Run: headless pygame with SDL's dummy video driver; simulated clock (each Clock.tick advances the game by its frame time, no real sleeping); random seed 0; keys injected as events and as key.get_pressed() state; no mouse input.
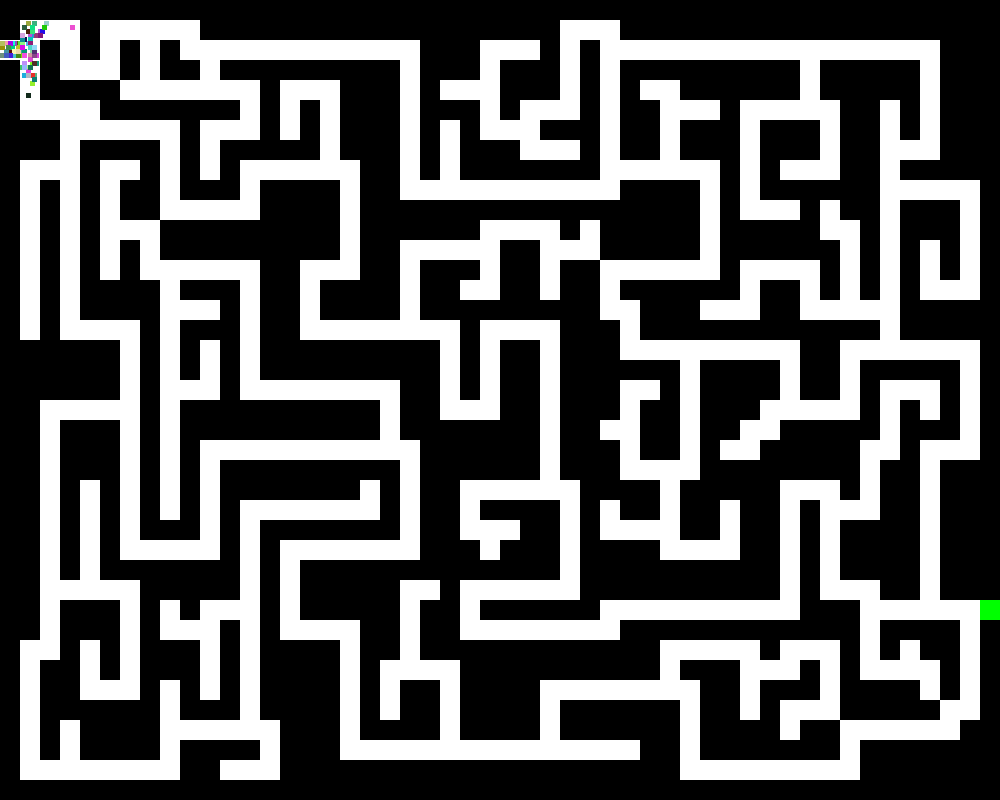
Frame 1 of 4 · flips 1–60 · no input
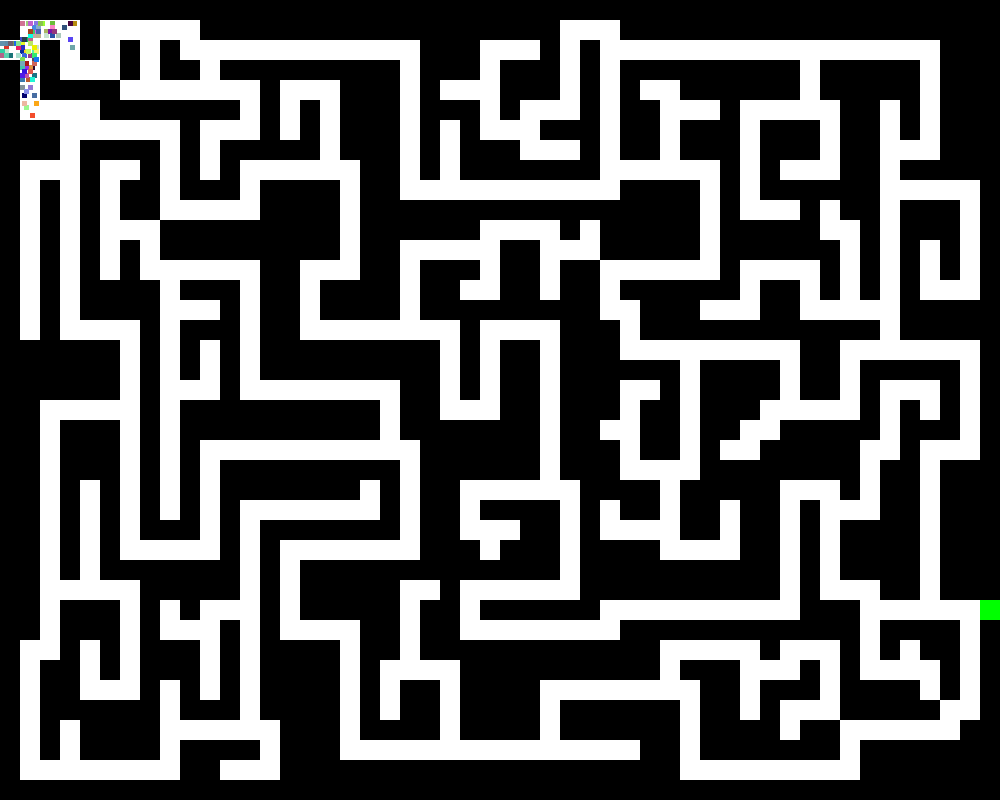
Frame 2 of 4 · flips 61–180 · tapped SPACE, RETURN · held RIGHT (→), D
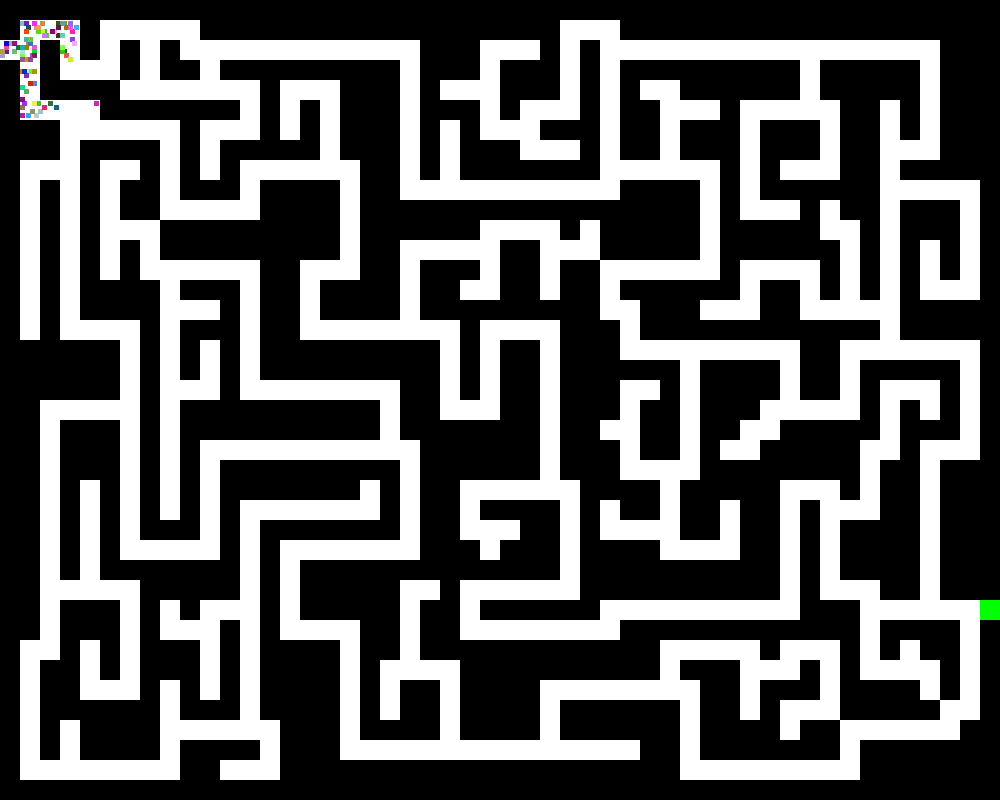
Frame 3 of 4 · flips 181–300 · held DOWN (↓), S
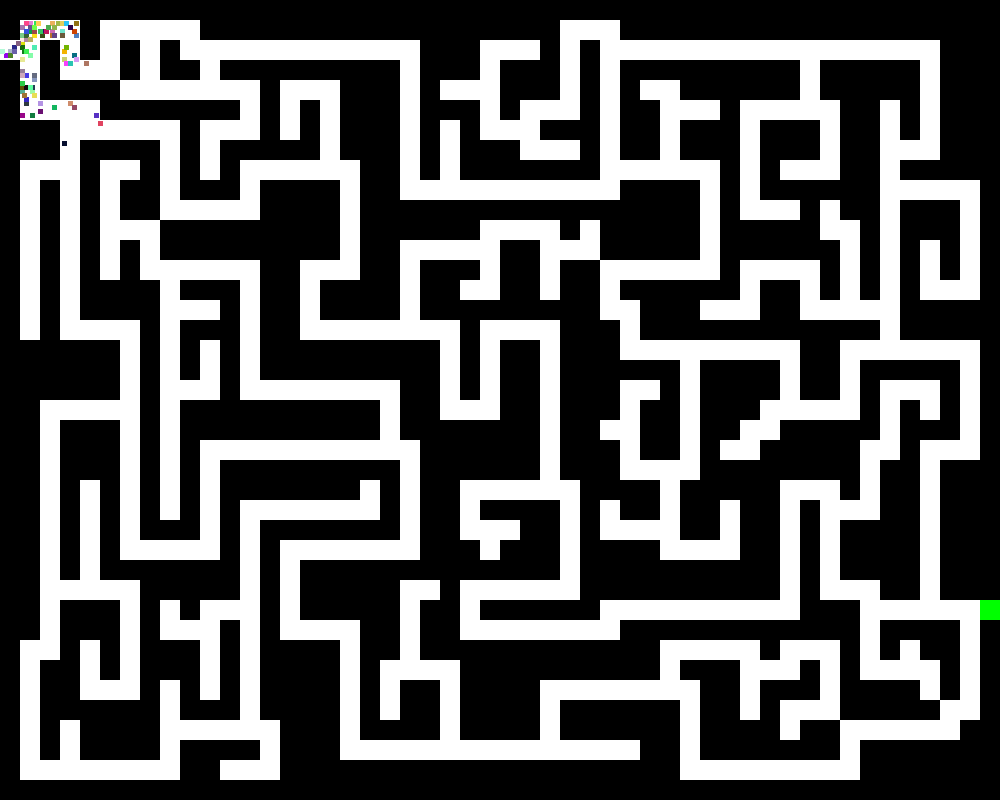
Frame 4 of 4 · flips 301–420 · held LEFT (←), A, UP (↑), W

The pygame program that drew these frames:

from pygame import *
import sys
from random import randint

init()

sc = display.set_mode((1000, 800))
display.set_caption("Муравьиная колония")
class Ant:
    def __init__(self, x, y, width, height):
        self.rect = Rect(x, y, width, height)

    def move(self, dx, dy, maze_surface):
        
        dx *= 4
        dy *= 4
        future_rect = self.rect.move(dx, dy)
        for x in range(future_rect.left, future_rect.right):
            for y in range(future_rect.top, future_rect.bottom):
                if 0 <= x < maze_surface.get_width() and 0 <= y < maze_surface.get_height():
                    if maze_surface.get_at((x, y)) == (0, 0, 0):
                        return  # Не перемещаем муравья, если будущее положение содержит черный цвет
                    if maze_surface.get_at((x, y)) == (0, 255, 0):
                        print("победа")
                        return True
                        
        self.rect.x += dx
        self.rect.y += dy

    def draw(self, surface):
        draw.rect(surface, (randint(0, 255), randint(0, 255), randint(0, 255)), self.rect)
class Maze:
    def __init__(self, maze_layout):
        self.maze_layout = maze_layout
        self.block_size = 20
        self.maze_rects = []
        self.surface = Surface((1000,800), SRCALPHA)  

        for row_index, row in enumerate(self.maze_layout):
            for col_index, cell in enumerate(row):
                if cell == 1:
                    rect = Rect(col_index * self.block_size, row_index * self.block_size, self.block_size, self.block_size)
                    self.maze_rects.append(rect)
                    draw.rect(self.surface, (0, 0, 0), rect)
                elif cell ==2 :
                    rect_forwin = Rect(col_index * self.block_size, row_index * self.block_size, self.block_size, self.block_size)
                    self.maze_rects.append(rect_forwin)
                    draw.rect(self.surface, (0, 255,0), rect_forwin)    

    def draw(self, surface):
        surface.blit(self.surface, (0, 0))

maze_layout =[
    [1, 1, 1, 1, 1, 1, 1, 1, 1, 1, 1, 1, 1, 1, 1, 1, 1, 1, 1, 1, 1, 1, 1, 1, 1, 1, 1, 1, 1, 1, 1, 1, 1, 1, 1, 1, 1, 1, 1, 1, 1, 1, 1, 1, 1, 1, 1, 1, 1, 1],
    [1, 0, 0, 0, 1, 0, 0, 0, 0, 0, 1, 1, 1, 1, 1, 1, 1, 1, 1, 1, 1, 1, 1, 1, 1, 1, 1, 1, 0, 0, 0, 1, 1, 1, 1, 1, 1, 1, 1, 1, 1, 1, 1, 1, 1, 1, 1, 1, 1, 1],
    [0, 0, 1, 0, 1, 0, 1, 0, 1, 0, 0, 0, 0, 0, 0, 0, 0, 0, 0, 0, 0, 1, 1, 1, 0, 0, 0, 1, 0, 1, 0, 0, 0, 0, 0, 0, 0, 0, 0, 0, 0, 0, 0, 0, 0, 0, 0, 1, 1, 1],
    [1, 0, 1, 0, 0, 0, 1, 0, 1, 1, 0, 1, 1, 1, 1, 1, 1, 1, 1, 1, 0, 1, 1, 1, 0, 1, 1, 1, 0, 1, 0, 1, 1, 1, 1, 1, 1, 1, 1, 1, 0, 1, 1, 1, 1, 1, 0, 1, 1, 1],
    [1, 0, 1, 1, 1, 1, 0, 0, 0, 0, 0, 0, 0, 1, 0, 0, 0, 1, 1, 1, 0, 1, 0, 0, 0, 1, 1, 1, 0, 1, 0, 1, 0, 0, 1, 1, 1, 1, 1, 1, 0, 1, 1, 1, 1, 1, 0, 1, 1, 1],
    [1, 0, 0, 0, 0, 1, 1, 1, 1, 1, 1, 1, 0, 1, 0, 1, 0, 1, 1, 1, 0, 1, 1, 1, 0, 1, 0, 0, 0, 1, 0, 1, 1, 0, 0, 0, 1, 0, 0, 0, 0, 0, 1, 1, 0, 1, 0, 1, 1, 1],
    [1, 1, 1, 0, 0, 0, 0, 0, 0, 1, 0, 0, 0, 1, 0, 1, 0, 1, 1, 1, 0, 1, 0, 1, 0, 0, 0, 1, 1, 1, 0, 1, 1, 0, 1, 1, 1, 0, 1, 1, 1, 0, 1, 1, 0, 1, 0, 1, 1, 1],
    [1, 1, 1, 0, 1, 1, 1, 1, 0, 1, 0, 1, 1, 1, 1, 1, 0, 1, 1, 1, 0, 1, 0, 1, 1, 1, 0, 0, 0, 1, 0, 1, 1, 0, 1, 1, 1, 0, 1, 1, 1, 0, 1, 1, 0, 0, 0, 1, 1, 1],
    [1, 0, 0, 0, 1, 0, 0, 1, 0, 1, 0, 1, 0, 0, 0, 0, 0, 0, 1, 1, 0, 1, 0, 1, 1, 1, 1, 1, 1, 1, 0, 0, 0, 0, 0, 0, 1, 0, 1, 0, 0, 0, 1, 1, 0, 1, 1, 1, 1, 1],
    [1, 0, 1, 0, 1, 0, 1, 1, 0, 1, 1, 1, 0, 1, 1, 1, 1, 0, 1, 1, 0, 0, 0, 0, 0, 0, 0, 0, 0, 0, 0, 1, 1, 1, 1, 0, 1, 0, 1, 1, 1, 1, 1, 1, 0, 0, 0, 0, 0, 1],
    [1, 0, 1, 0, 1, 0, 1, 1, 0, 0, 0, 0, 0, 1, 1, 1, 1, 0, 1, 1, 1, 1, 1, 1, 1, 1, 1, 1, 1, 1, 1, 1, 1, 1, 1, 0, 1, 0, 0, 0, 1, 0, 1, 1, 0, 1, 1, 1, 0, 1],
    [1, 0, 1, 0, 1, 0, 0, 0, 1, 1, 1, 1, 1, 1, 1, 1, 1, 0, 1, 1, 1, 1, 1, 1, 0, 0, 0, 0, 1, 0, 1, 1, 1, 1, 1, 0, 1, 1, 1, 1, 1, 0, 0, 1, 0, 1, 1, 1, 0, 1],
    [1, 0, 1, 0, 1, 0, 1, 0, 1, 1, 1, 1, 1, 1, 1, 1, 1, 0, 1, 1, 0, 0, 0, 0, 0, 1, 1, 0, 0, 0, 1, 1, 1, 1, 1, 0, 1, 1, 1, 1, 1, 1, 0, 1, 0, 1, 0, 1, 0, 1],
    [1, 0, 1, 0, 1, 0, 1, 0, 0, 0, 0, 0, 0, 1, 1, 0, 0, 0, 1, 1, 0, 1, 1, 1, 0, 1, 1, 0, 1, 1, 0, 0, 0, 0, 0, 0, 1, 0, 0, 0, 0, 1, 0, 1, 0, 1, 0, 1, 0, 1],
    [1, 0, 1, 0, 1, 1, 1, 1, 0, 1, 1, 1, 0, 1, 1, 0, 1, 1, 1, 1, 0, 1, 1, 0, 0, 1, 1, 0, 1, 1, 0, 1, 1, 1, 1, 1, 1, 0, 1, 1, 0, 1, 0, 1, 0, 1, 0, 0, 0, 1],
    [1, 0, 1, 0, 1, 1, 1, 1, 0, 0, 0, 1, 0, 1, 1, 0, 1, 1, 1, 1, 0, 1, 1, 1, 1, 1, 1, 1, 1, 1, 0, 0, 1, 1, 1, 0, 0, 0, 1, 1, 0, 0, 0, 0, 0, 1, 1, 1, 1, 1],
    [1, 0, 1, 0, 0, 0, 0, 1, 0, 1, 1, 1, 0, 1, 1, 0, 0, 0, 0, 0, 0, 0, 0, 1, 0, 0, 0, 0, 1, 1, 1, 0, 1, 1, 1, 1, 1, 1, 1, 1, 1, 1, 1, 1, 0, 1, 1, 1, 1, 1],
    [1, 1, 1, 1, 1, 1, 0, 1, 0, 1, 0, 1, 0, 1, 1, 1, 1, 1, 1, 1, 1, 1, 0, 1, 0, 1, 1, 0, 1, 1, 1, 0, 0, 0, 0, 0, 0, 0, 0, 0, 1, 1, 0, 0, 0, 0, 0, 0, 0, 1],
    [1, 1, 1, 1, 1, 1, 0, 1, 0, 1, 0, 1, 0, 1, 1, 1, 1, 1, 1, 1, 1, 1, 0, 1, 0, 1, 1, 0, 1, 1, 1, 1, 1, 1, 0, 1, 1, 1, 1, 0, 1, 1, 0, 1, 1, 1, 1, 1, 0, 1],
    [1, 1, 1, 1, 1, 1, 0, 1, 0, 0, 0, 1, 0, 0, 0, 0, 0, 0, 0, 0, 1, 1, 0, 1, 0, 1, 1, 0, 1, 1, 1, 0, 0, 1, 0, 1, 1, 1, 1, 0, 1, 1, 0, 1, 0, 0, 0, 1, 0, 1],
    [1, 1, 0, 0, 0, 0, 0, 1, 0, 1, 1, 1, 1, 1, 1, 1, 1, 1, 1, 0, 1, 1, 0, 0, 0, 1, 1, 0, 1, 1, 1, 0, 1, 1, 0, 1, 1, 1, 0, 0, 0, 0, 0, 1, 0, 1, 0, 1, 0, 1],
    [1, 1, 0, 1, 1, 1, 0, 1, 0, 1, 1, 1, 1, 1, 1, 1, 1, 1, 1, 0, 1, 1, 1, 1, 1, 1, 1, 0, 1, 1, 0, 0, 1, 1, 0, 1, 1, 0, 0, 1, 1, 1, 1, 1, 0, 1, 1, 1, 0, 1],
    [1, 1, 0, 1, 1, 1, 0, 1, 0, 1, 0, 0, 0, 0, 0, 0, 0, 0, 0, 0, 0, 1, 1, 1, 1, 1, 1, 0, 1, 1, 1, 0, 1, 1, 0, 1, 0, 0, 1, 1, 1, 1, 1, 0, 0, 1, 0, 0, 0, 1],
    [1, 1, 0, 1, 1, 1, 0, 1, 0, 1, 0, 1, 1, 1, 1, 1, 1, 1, 1, 1, 0, 1, 1, 1, 1, 1, 1, 0, 1, 1, 1, 0, 0, 0, 0, 1, 1, 1, 1, 1, 1, 1, 1, 0, 1, 1, 0, 1, 1, 1],
    [1, 1, 0, 1, 0, 1, 0, 1, 0, 1, 0, 1, 1, 1, 1, 1, 1, 1, 0, 1, 0, 1, 1, 0, 0, 0, 0, 0, 0, 1, 1, 1, 1, 0, 1, 1, 1, 1, 1, 0, 0, 0, 1, 0, 1, 1, 0, 1, 1, 1],
    [1, 1, 0, 1, 0, 1, 0, 1, 0, 1, 0, 1, 0, 0, 0, 0, 0, 0, 0, 1, 0, 1, 1, 0, 1, 1, 1, 1, 0, 1, 0, 1, 1, 0, 1, 1, 0, 1, 1, 0, 1, 0, 0, 0, 1, 1, 0, 1, 1, 1],
    [1, 1, 0, 1, 0, 1, 0, 1, 1, 1, 0, 1, 0, 1, 1, 1, 1, 1, 1, 1, 0, 1, 1, 0, 0, 0, 1, 1, 0, 1, 0, 0, 0, 0, 1, 1, 0, 1, 1, 0, 1, 0, 1, 1, 1, 1, 0, 1, 1, 1],
    [1, 1, 0, 1, 0, 1, 0, 0, 0, 0, 0, 1, 0, 1, 0, 0, 0, 0, 0, 0, 0, 1, 1, 1, 0, 1, 1, 1, 0, 1, 1, 1, 1, 0, 0, 0, 0, 1, 1, 0, 1, 0, 1, 1, 1, 1, 0, 1, 1, 1],
    [1, 1, 0, 1, 0, 1, 1, 1, 1, 1, 1, 1, 0, 1, 0, 1, 1, 1, 1, 1, 1, 1, 1, 1, 1, 1, 1, 1, 0, 1, 1, 1, 1, 1, 1, 1, 1, 1, 1, 0, 1, 0, 1, 1, 1, 1, 0, 1, 1, 1],
    [1, 1, 0, 0, 0, 0, 0, 1, 1, 1, 1, 1, 0, 1, 0, 1, 1, 1, 1, 1, 0, 0, 1, 0, 0, 0, 0, 0, 0, 1, 1, 1, 1, 1, 1, 1, 1, 1, 1, 0, 1, 0, 0, 0, 1, 1, 0, 1, 1, 1],
    [1, 1, 0, 1, 1, 1, 0, 1, 0, 1, 0, 0, 0, 1, 0, 1, 1, 1, 1, 1, 0, 1, 1, 0, 1, 1, 1, 1, 1, 1, 0, 0, 0, 0, 0, 0, 0, 0, 0, 0, 1, 1, 1, 0, 0, 0, 0, 0, 0, 2],
    [1, 1, 0, 1, 1, 1, 0, 1, 0, 0, 0, 1, 0, 1, 0, 0, 0, 0, 1, 1, 0, 1, 1, 0, 0, 0, 0, 0, 0, 0, 0, 1, 1, 1, 1, 1, 1, 1, 1, 1, 1, 1, 1, 0, 1, 1, 1, 1, 0, 1],
    [1, 0, 0, 1, 0, 1, 0, 1, 1, 1, 0, 1, 0, 1, 1, 1, 1, 0, 1, 1, 0, 1, 1, 1, 1, 1, 1, 1, 1, 1, 1, 1, 1, 0, 0, 0, 0, 0, 1, 0, 0, 0, 1, 0, 1, 0, 1, 1, 0, 1],
    [1, 0, 1, 1, 0, 1, 0, 1, 1, 1, 0, 1, 0, 1, 1, 1, 1, 0, 1, 0, 0, 0, 0, 1, 1, 1, 1, 1, 1, 1, 1, 1, 1, 0, 1, 1, 1, 0, 0, 0, 1, 0, 1, 0, 0, 0, 0, 1, 0, 1],
    [1, 0, 1, 1, 0, 0, 0, 1, 0, 1, 0, 1, 0, 1, 1, 1, 1, 0, 1, 0, 1, 1, 0, 1, 1, 1, 1, 0, 0, 0, 0, 0, 0, 0, 0, 1, 1, 0, 1, 1, 1, 0, 1, 1, 1, 1, 0, 1, 0, 1],
    [1, 0, 1, 1, 1, 1, 1, 1, 0, 1, 1, 1, 0, 1, 1, 1, 1, 0, 1, 0, 1, 1, 0, 1, 1, 1, 1, 0, 1, 1, 1, 1, 1, 1, 0, 1, 1, 0, 1, 0, 0, 0, 1, 1, 1, 1, 1, 0, 0, 1],
    [1, 0, 1, 0, 1, 1, 1, 1, 0, 0, 0, 0, 0, 0, 1, 1, 1, 0, 1, 1, 1, 1, 0, 1, 1, 1, 1, 0, 1, 1, 1, 1, 1, 1, 0, 1, 1, 1, 1, 0, 1, 1, 0, 0, 0, 0, 0, 0, 1, 1],
    [1, 0, 1, 0, 1, 1, 1, 1, 0, 1, 1, 1, 1, 0, 1, 1, 1, 0, 0, 0, 0, 0, 0, 0, 0, 0, 0, 0, 0, 0, 0, 0, 1, 1, 0, 1, 1, 1, 1, 1, 1, 1, 0, 1, 1, 1, 1, 1, 1, 1],
    [1, 0, 0, 0, 0, 0, 0, 0, 0, 1, 1, 0, 0, 0, 1, 1, 1, 1, 1, 1, 1, 1, 1, 1, 1, 1, 1, 1, 1, 1, 1, 1, 1, 1, 0, 0, 0, 0, 0, 0, 0, 0, 0, 1, 1, 1, 1, 1, 1, 1],
    [1, 1, 1, 1, 1, 1, 1, 1, 1, 1, 1, 1, 1, 1, 1, 1, 1, 1, 1, 1, 1, 1, 1, 1, 1, 1, 1, 1, 1, 1, 1, 1, 1, 1, 1, 1, 1, 1, 1, 1, 1, 1, 1, 1, 1, 1, 1, 1, 1, 1]]


maze = Maze(maze_layout)
a = 0
ants = []

for i in range(100):
    ant = Ant(10, 45, 5, 5)  
    ants.append(ant)
player= Ant(10,45,5,5)
while True:
    for e in event.get():
        if e.type == QUIT:
            quit()
            sys.exit()

    keys = key.get_pressed()
    if keys[K_LEFT]:
        player.move(-1, 0, maze.surface)
    if keys[K_RIGHT]:
        player.move(1, 0, maze.surface)
    if keys[K_UP]:
        player.move(0, -1, maze.surface)
    if keys[K_DOWN]:
        player.move(0, 1, maze.surface)
    
    sc.fill((255, 255, 255))
    maze.draw(sc)
    player.draw(sc)
    for ant in ants:
        ant.draw(sc)
        ant.move(randint(-1,1),randint(-1,1),maze.surface)
        # if ant.move(randint(-1,1),randint(-1,1),maze.surface) == True:

        ant.rect.clamp_ip(sc.get_rect())
        # for rect in maze.maze_rects:
        #     if ant.rect.colliderect(rect):
                
        #         ant.rect.clamp_ip(rect)
                
        

    display.update()
